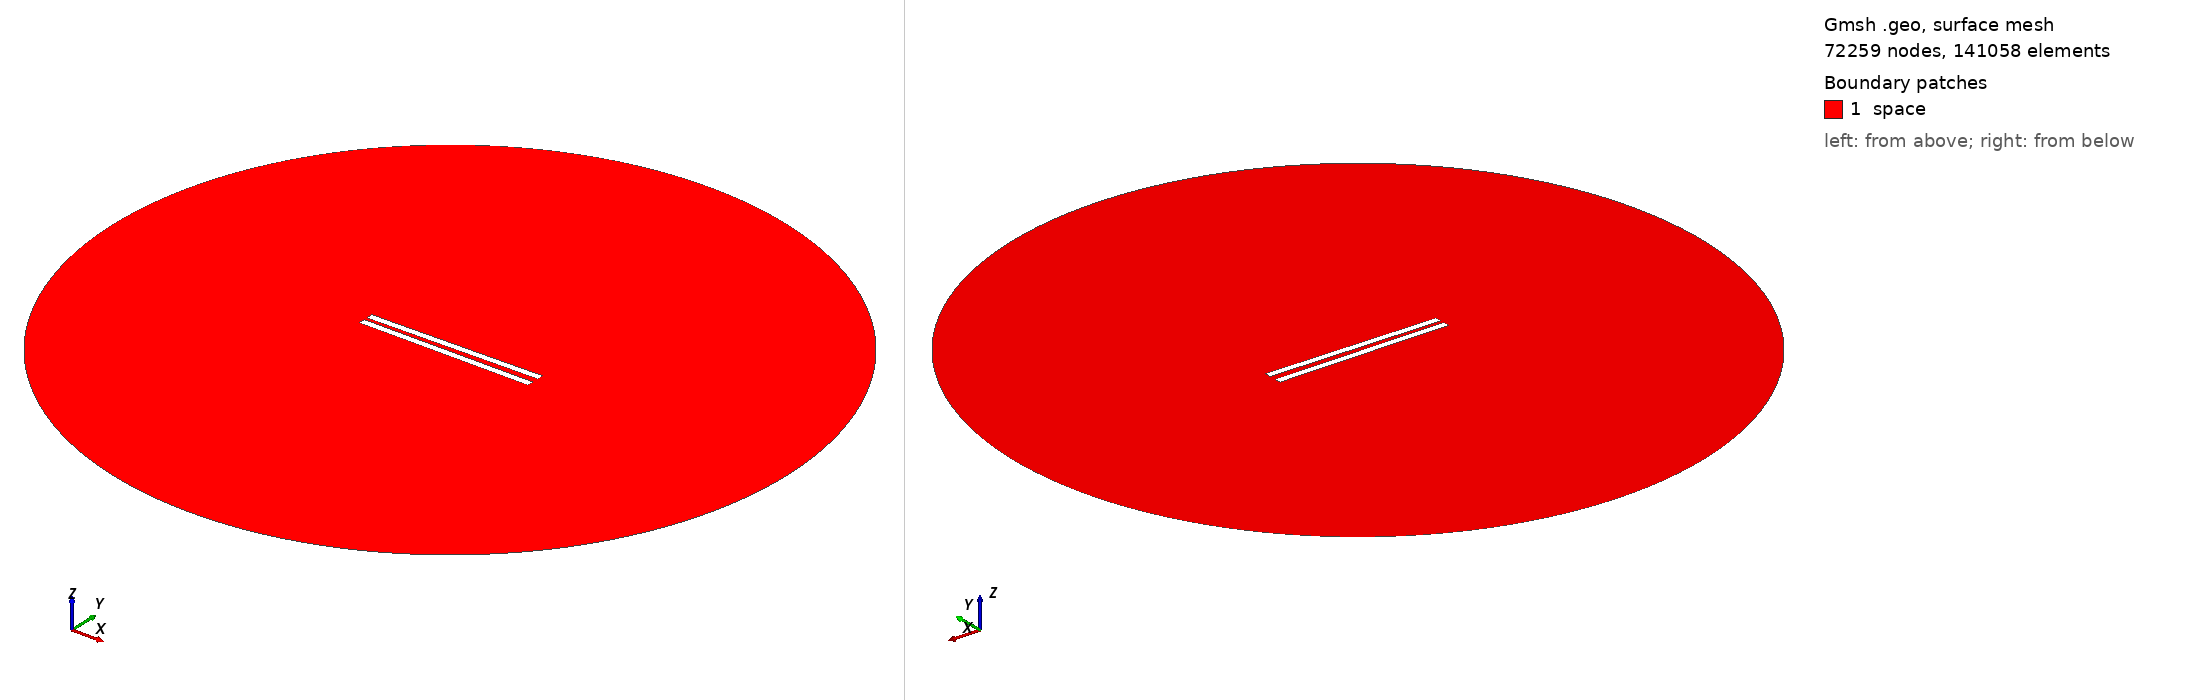

Gmsh geometry script, surface-meshed: 72259 nodes, 141058 surface elements. Boundary patches (legend numbers): 1 space. Left view from above one corner, right view from below the opposite corner. Legend entries are the model's physical surfaces. The drawing asked Gmsh for element sizes between 1% and 20% of the model's largest extent; the script's own settings can give other sizes.

=== geometry_angle_0.9310344827586207.geo (drawn) ===
// Set the geometry kernel
SetFactory("OpenCASCADE");

//---------------------------------------
// Rectangles
//---------------------------------------

// Rectangle 1 (top)
Point(1) = {-50, 1, 0, 1.0};
Point(2) = { 50, 1, 0, 1.0};
Point(3) = { 50, 5, 0, 1.0};
Point(4) = {-50, 5, 0, 1.0};

Line(1) = {1, 2};
Line(2) = {2, 3};
Line(3) = {3, 4};
Line(4) = {4, 1};

Line Loop(1) = {1, 2, 3, 4};
Plane Surface(1) = {1};

Rotate { {0, 0, 1}, {-50,  1,  0}, 0.016 } {
  Surface{1};
}

// Rectangle 2 (bottom)
Point(5) = {-50, -1, 0, 1.0};
Point(6) = { 50, -1, 0, 1.0};
Point(7) = { 50,  -5, 0, 1.0};
Point(8) = {-50,  -5, 0, 1.0};

Line(5) = {5, 6};
Line(6) = {6, 7};
Line(7) = {7, 8};
Line(8) = {8, 5};

Line Loop(2) = {5, 6, 7, 8};
Plane Surface(2) = {2}; 


//---------------------------------------
// Circle
//---------------------------------------

// Define points
Point(9) = {0, 0, 0};        // Center
Point(10) = {200, 0, 0};     // Start point
Point(11) = {0, 200, 0};     // 90 degrees
Point(12) = {-200, 0, 0};    // 180 degrees
Point(13) = {0, -200, 0};    // 270 degrees

// Define circle arcs (each needs start, center, end)
Circle(9) = {10, 9, 11};
Circle(10) = {11, 9, 12};
Circle(11) = {12, 9, 13};
Circle(12) = {13, 9, 10};

// Define curve loop and surface if needed
Curve Loop(3) = {9, 10, 11, 12};
Surface(3) = {3};

//---------------------------------------
// Define Physical Groups
//---------------------------------------                

//--- Physical Curves
// Physical groups for boundaries
Physical Line("upper_plate", 10) = {1, 2, 3, 4};
Physical Line("lower_plate", 11) = {5, 6, 7, 8};
Physical Line("boundary", 20) = {9, 10, 11, 12};  

// Subtract Rectangles from Circle
BooleanDifference{ Surface{3}; Delete; }{ Surface{1}; Surface{2}; Delete; }
//--- Physical Surfaces
Physical Surface("space", 30) = {3};


//---------------------------------------
// Fine mesh near the plates
//--------------------------------------- 

// Define a distance field for mesh refinement
Field[1] = Distance;
Field[1].CurvesList = {1, 2, 3, 4, 5, 6, 7, 8};  // Rectangle curves
Field[1].NumPointsPerCurve = 200;

// Define threshold field to control mesh size based on distance to attractor
Field[2] = Threshold;
Field[2].IField = 1;
Field[2].LcMin = 0.1; // Minimum element size near the attractor
Field[2].LcMax = 10;  // Maximum element size away from the attractor
Field[2].DistMin = 0.01;
Field[2].DistMax = 40;

Background Field = 2;

//---------------------------------------
// 6. Generate the Mesh
//---------------------------------------
Mesh 2;  // 2D mesh generation
